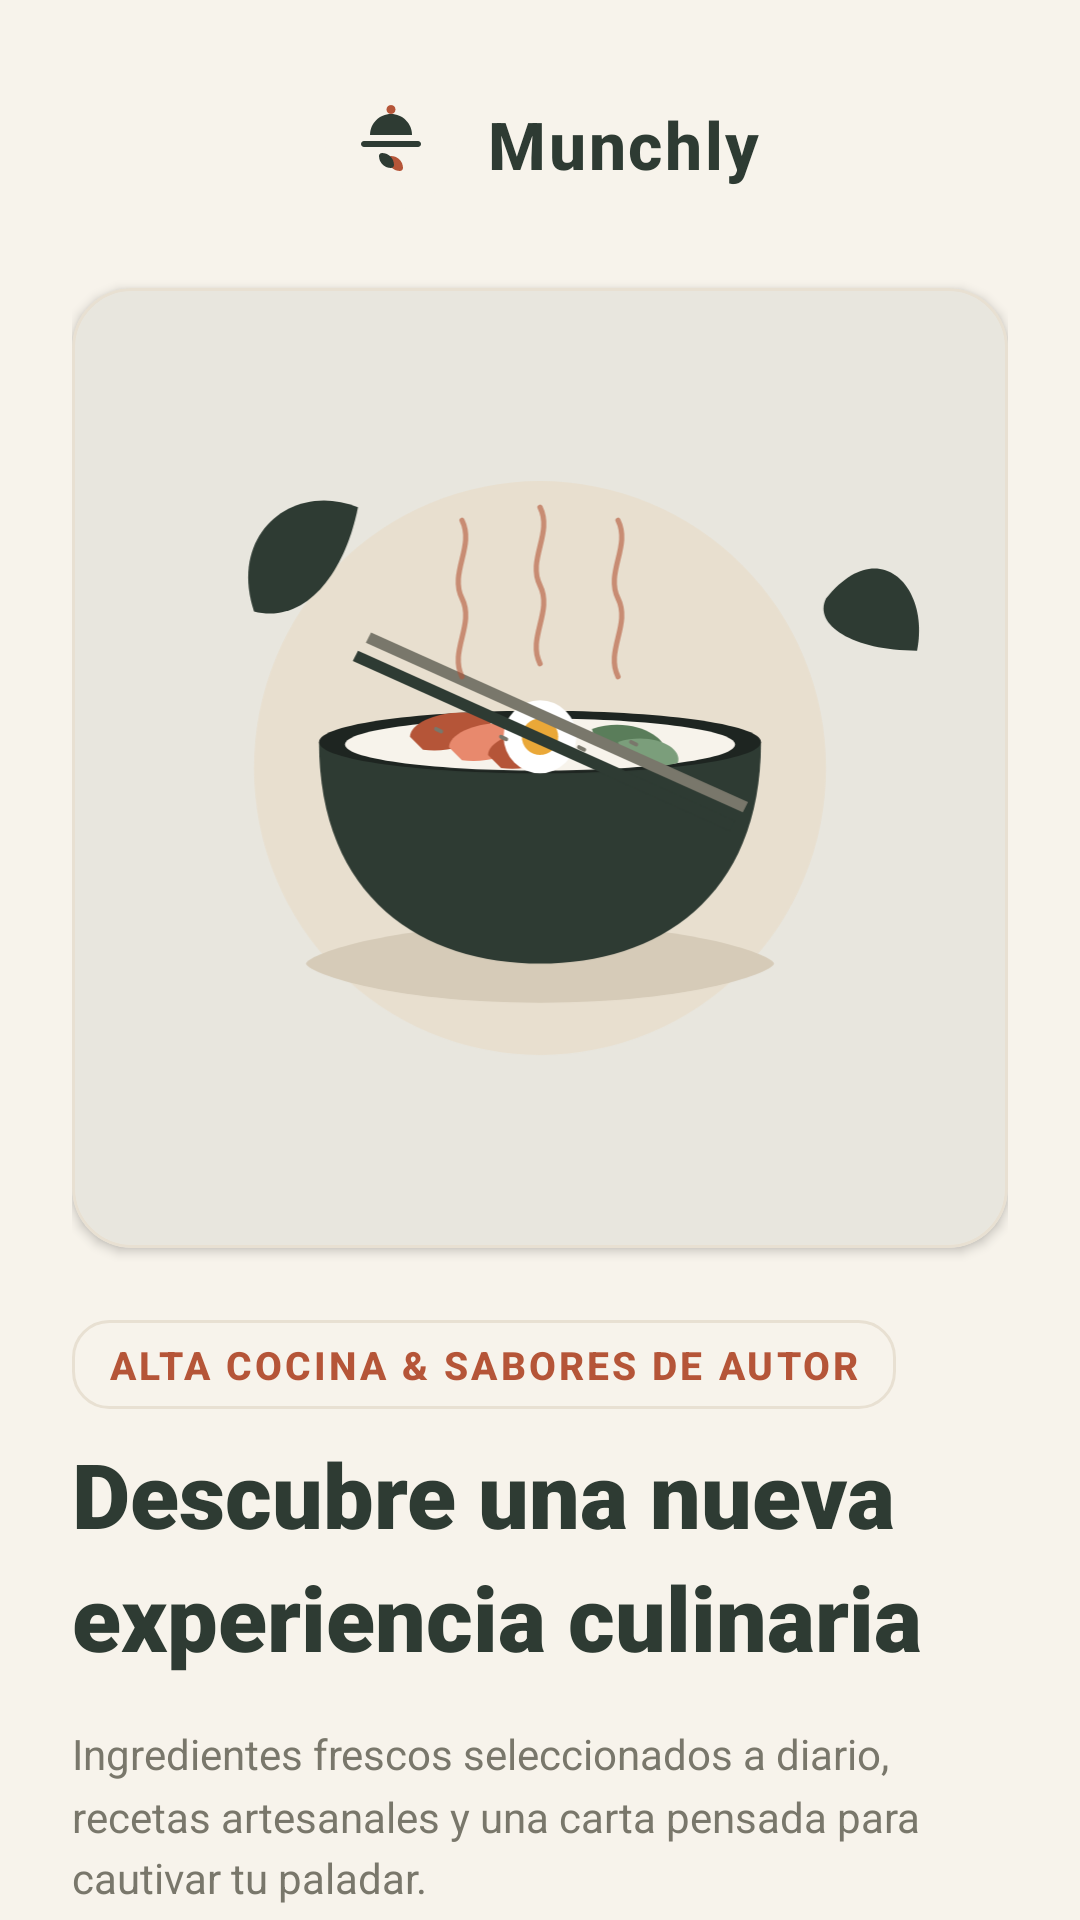

Write the Android layout XML for this screen, with the resource values it uses.
<!-- AndroidManifest.xml: application theme Theme.Comanda -->
<!-- res/layout/activity_main.xml -->
<?xml version="1.0" encoding="utf-8"?>
<ScrollView xmlns:android="http://schemas.android.com/apk/res/android"
    xmlns:app="http://schemas.android.com/apk/res-auto"
    xmlns:tools="http://schemas.android.com/tools"
    android:id="@+id/main"
    android:layout_width="match_parent"
    android:layout_height="match_parent"
    android:background="@color/munchly_background"
    android:fillViewport="true"
    android:scrollbars="none"
    tools:context=".MainActivity">

    <androidx.constraintlayout.widget.ConstraintLayout
        android:layout_width="match_parent"
        android:layout_height="wrap_content"
        android:paddingStart="@dimen/spacing_large"
        android:paddingTop="@dimen/spacing_medium"
        android:paddingEnd="@dimen/spacing_large"
        android:paddingBottom="@dimen/spacing_large">

        
        <LinearLayout
            android:id="@+id/headerBrandLayout"
            android:layout_width="wrap_content"
            android:layout_height="wrap_content"
            android:layout_marginTop="@dimen/spacing_small"
            android:gravity="center_vertical"
            android:orientation="horizontal"
            app:layout_constraintEnd_toEndOf="parent"
            app:layout_constraintStart_toStartOf="parent"
            app:layout_constraintTop_toTopOf="parent"
            tools:ignore="UseCompoundDrawables">

            <ImageView
                android:id="@+id/ivMunchlyLogo"
                android:layout_width="@dimen/logo_size"
                android:layout_height="@dimen/logo_size"
                android:contentDescription="@string/cd_munchly_logo"
                android:src="@drawable/ic_munchly_logo" />

            <TextView
                android:id="@+id/tvBrandName"
                android:layout_width="wrap_content"
                android:layout_height="wrap_content"
                android:layout_marginStart="@dimen/spacing_small"
                android:fontFamily="sans-serif-medium"
                android:letterSpacing="0.04"
                android:text="@string/munchly_brand_name"
                android:textColor="@color/munchly_primary"
                android:textSize="@dimen/text_size_brand"
                android:textStyle="bold" />
        </LinearLayout>

        
        <com.google.android.material.card.MaterialCardView
            android:id="@+id/cardHeroImage"
            android:layout_width="0dp"
            android:layout_height="@dimen/hero_image_height"
            android:layout_marginTop="@dimen/spacing_large"
            app:cardBackgroundColor="@color/munchly_surface_warm"
            app:cardCornerRadius="@dimen/corner_radius_card"
            app:cardElevation="2dp"
            app:layout_constraintEnd_toEndOf="parent"
            app:layout_constraintStart_toStartOf="parent"
            app:layout_constraintTop_toBottomOf="@id/headerBrandLayout"
            app:strokeColor="@color/munchly_border"
            app:strokeWidth="1dp">

            <ImageView
                android:id="@+id/ivHeroGastronomia"
                android:layout_width="match_parent"
                android:layout_height="match_parent"
                android:contentDescription="@string/cd_munchly_hero"
                android:scaleType="fitCenter"
                android:src="@drawable/ic_munchly_hero_illustration" />
        </com.google.android.material.card.MaterialCardView>

        
        <TextView
            android:id="@+id/tvTagline"
            android:layout_width="wrap_content"
            android:layout_height="wrap_content"
            android:layout_marginTop="@dimen/spacing_large"
            android:background="@drawable/bg_tagline_badge"
            android:fontFamily="sans-serif-medium"
            android:letterSpacing="0.08"
            android:text="@string/welcome_tagline"
            android:textAllCaps="true"
            android:textColor="@color/munchly_accent"
            android:textSize="@dimen/text_size_tagline"
            android:textStyle="bold"
            app:layout_constraintStart_toStartOf="parent"
            app:layout_constraintTop_toBottomOf="@id/cardHeroImage" />

        
        <TextView
            android:id="@+id/tvWelcomeTitle"
            android:layout_width="0dp"
            android:layout_height="wrap_content"
            android:layout_marginTop="@dimen/spacing_small"
            android:fontFamily="sans-serif-black"
            android:lineSpacingMultiplier="1.15"
            android:text="@string/welcome_title"
            android:textColor="@color/munchly_text_primary"
            android:textSize="@dimen/text_size_title"
            android:textStyle="bold"
            app:layout_constraintEnd_toEndOf="parent"
            app:layout_constraintStart_toStartOf="parent"
            app:layout_constraintTop_toBottomOf="@id/tvTagline" />

        
        <TextView
            android:id="@+id/tvWelcomeDescription"
            android:layout_width="0dp"
            android:layout_height="wrap_content"
            android:layout_marginTop="@dimen/spacing_medium"
            android:fontFamily="sans-serif"
            android:lineSpacingMultiplier="1.25"
            android:text="@string/welcome_description"
            android:textColor="@color/munchly_text_secondary"
            android:textSize="@dimen/text_size_description"
            app:layout_constraintEnd_toEndOf="parent"
            app:layout_constraintStart_toStartOf="parent"
            app:layout_constraintTop_toBottomOf="@id/tvWelcomeTitle" />

        
        <com.google.android.material.button.MaterialButton
            android:id="@+id/btnExplorarMenu"
            android:layout_width="0dp"
            android:layout_height="@dimen/button_height_primary"
            android:layout_marginTop="@dimen/spacing_xlarge"
            android:elevation="4dp"
            android:fontFamily="sans-serif-medium"
            android:letterSpacing="0.02"
            android:text="@string/btn_explore_menu"
            android:textAllCaps="false"
            android:textColor="@color/white"
            android:textSize="@dimen/text_size_button"
            android:textStyle="bold"
            app:backgroundTint="@color/munchly_primary"
            app:cornerRadius="@dimen/corner_radius_button"
            app:layout_constraintEnd_toEndOf="parent"
            app:layout_constraintStart_toStartOf="parent"
            app:layout_constraintTop_toBottomOf="@id/tvWelcomeDescription"
            app:rippleColor="@color/munchly_ripple" />

        
        <View
            android:id="@+id/bottomAccentView"
            android:layout_width="48dp"
            android:layout_height="4dp"
            android:layout_marginTop="@dimen/spacing_large"
            android:layout_marginBottom="@dimen/spacing_small"
            android:background="@drawable/bg_tagline_badge"
            android:backgroundTint="@color/munchly_border"
            app:layout_constraintBottom_toBottomOf="parent"
            app:layout_constraintEnd_toEndOf="parent"
            app:layout_constraintStart_toStartOf="parent"
            app:layout_constraintTop_toBottomOf="@id/btnExplorarMenu" />

    </androidx.constraintlayout.widget.ConstraintLayout>
</ScrollView>
<!-- resources referenced by this layout -->
<resources>
  <color name="munchly_accent">#B55538</color>
  <color name="munchly_background">#F7F3EB</color>
  <color name="munchly_border">#E8E0D2</color>
  <color name="munchly_primary">#2E3B33</color>
  <color name="munchly_ripple">#33FFFFFF</color>
  <color name="munchly_surface_warm">#F7F3EB</color>
  <color name="munchly_text_primary">#2E3B33</color>
  <color name="munchly_text_secondary">#79776B</color>
  <color name="white">#FFFFFFFF</color>
  <dimen name="button_height_primary">56dp</dimen>
  <dimen name="corner_radius_button">28dp</dimen>
  <dimen name="corner_radius_card">20dp</dimen>
  <dimen name="hero_image_height">320dp</dimen>
  <dimen name="logo_size">48dp</dimen>
  <dimen name="spacing_large">24dp</dimen>
  <dimen name="spacing_medium">16dp</dimen>
  <dimen name="spacing_small">8dp</dimen>
  <dimen name="spacing_xlarge">32dp</dimen>
  <dimen name="text_size_brand">22sp</dimen>
  <dimen name="text_size_button">16sp</dimen>
  <dimen name="text_size_description">14sp</dimen>
  <dimen name="text_size_tagline">13sp</dimen>
  <dimen name="text_size_title">30sp</dimen>
  <!-- drawable bg_tagline_badge (drawable) -->
  <?xml version="1.0" encoding="utf-8"?>
  <shape xmlns:android="http://schemas.android.com/apk/res/android"
      android:shape="rectangle">
      <solid android:color="@color/munchly_surface_warm" />
      <stroke
          android:width="1dp"
          android:color="@color/munchly_border" />
      <corners android:radius="@dimen/corner_radius_badge" />
      <padding
          android:left="12dp"
          android:top="6dp"
          android:right="12dp"
          android:bottom="6dp" />
  </shape>
  <string name="btn_explore_menu">Explorar menú</string>
  <string name="cd_munchly_hero">Especialidades culinarias artesanales de Munchly</string>
  <string name="cd_munchly_logo">Logotipo oficial de Munchly</string>
  <string name="munchly_brand_name">Munchly</string>
  <string name="welcome_description">Ingredientes frescos seleccionados a diario, recetas artesanales y una carta pensada para cautivar tu paladar.</string>
  <string name="welcome_tagline">ALTA COCINA &amp; SABORES DE AUTOR</string>
  <string name="welcome_title">Descubre una nueva experiencia culinaria</string>
  <style name="Theme.Comanda" parent="Base.Theme.Comanda" />
  <dimen name="corner_radius_badge">12dp</dimen>
  <style name="Base.Theme.Comanda" parent="Theme.Material3.DayNight.NoActionBar">
          
          <item name="colorPrimary">@color/munchly_primary</item>
          <item name="colorOnPrimary">@color/white</item>
          <item name="colorSecondary">@color/munchly_accent</item>
          <item name="colorOnSecondary">@color/white</item>
          <item name="android:windowBackground">@color/munchly_background</item>
          <item name="colorSurface">@color/munchly_background</item>
          <item name="colorOnSurface">@color/munchly_text_primary</item>
  
          
          <item name="android:statusBarColor">@android:color/transparent</item>
          <item name="android:navigationBarColor">@android:color/transparent</item>
          <item name="android:windowLightStatusBar">true</item>
          <item name="android:windowLightNavigationBar" tools:targetApi="o_mr1">true</item>
      </style>
</resources>
